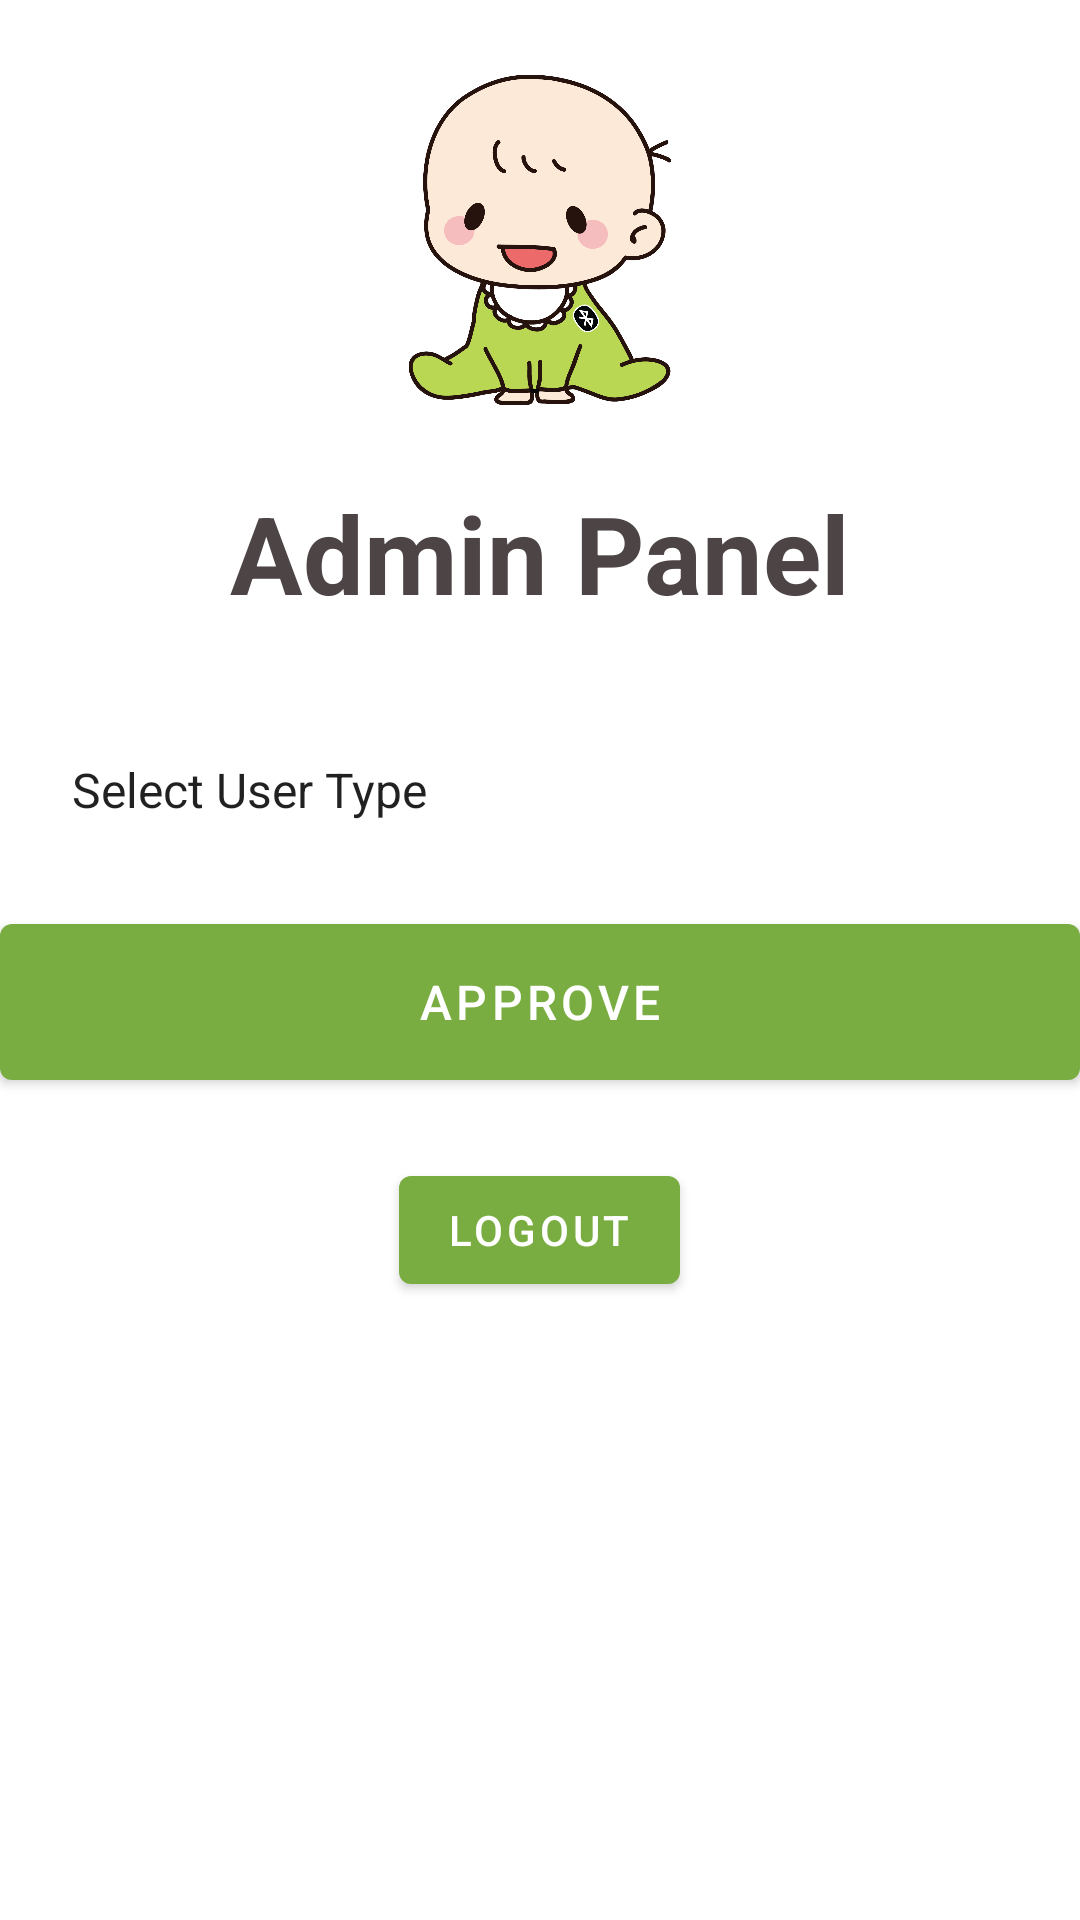

Here is an Android app screen rendered from its layout file. Give the layout XML and the strings, colors and styles it references.
<!-- AndroidManifest.xml: application theme Theme.ChildHealthCareProject -->
<!-- res/layout/activity_admin_approval.xml -->
<?xml version="1.0" encoding="utf-8"?>
<RelativeLayout
    xmlns:android="http://schemas.android.com/apk/res/android"
    xmlns:tools="http://schemas.android.com/tools"
    xmlns:app="http://schemas.android.com/apk/res-auto"
    android:layout_width="match_parent"
    android:layout_height="match_parent"
    android:layout_marginVertical="16dp"
    android:layout_marginHorizontal="32dp"
    tools:context=".AdminApprovalActivity">

    <ImageView
        android:layout_width="128dp"
        android:layout_height="128dp"
        android:layout_centerHorizontal="true"
        android:layout_marginVertical="16dp"
        android:id="@+id/sign_up_icon"
        android:src="@drawable/baby_logo"/>

    <LinearLayout
        android:layout_width="match_parent"
        android:layout_height="wrap_content"
        android:orientation="vertical"
        android:id="@+id/registerText"
        android:layout_below="@id/sign_up_icon">

        <TextView
            android:layout_width="match_parent"
            android:layout_height="wrap_content"
            android:text="Admin Panel"
            android:textStyle="bold"
            android:textSize="36sp"
            android:textColor="@color/dark_grey"
            android:gravity="center"/>

    </LinearLayout>

    <LinearLayout
        android:id="@+id/form_layout"
        android:layout_width="match_parent"
        android:layout_height="wrap_content"
        android:layout_below="@+id/registerText"
        android:layout_marginVertical="16dp"
        android:layout_marginTop="14dp"
        android:orientation="vertical">


        <Spinner
            android:id="@+id/spinnerXml"
            android:layout_width="match_parent"
            android:layout_height="wrap_content"
            android:layout_marginTop="12dp"
            android:background="@drawable/rounded_corner"
            android:clickable="true"
            android:entries="@array/user_types"
            android:focusable="true"
            android:focusableInTouchMode="true"
            android:padding="16dp"
            android:spinnerMode="dropdown"
            android:textSize="20sp" />

        <com.google.android.material.button.MaterialButton
            android:id="@+id/buttonApproveUser"
            android:layout_width="match_parent"
            android:layout_height="64dp"
            android:layout_marginTop="12dp"
            android:text="Approve"
            android:textSize="16sp" />
        <com.google.android.material.button.MaterialButton
            android:id="@+id/btlogout"
            android:layout_width="wrap_content"
            android:layout_height="wrap_content"
            android:text="Logout"
            android:layout_below="@id/buttonApproveUser"
            android:layout_gravity="center_horizontal"
            android:layout_marginTop="20dp" />

    </LinearLayout>

</RelativeLayout>
<!-- resources referenced by this layout -->
<resources>
  <string-array name="user_types">
          <item>Select User Type</item>
          <item>Doctor</item>
          <item>Parent</item>
      </string-array>
  <color name="dark_grey">#4D4446</color>
  <!-- drawable baby_logo: png bitmap (drawable, 97451 bytes) -->
  <style name="Theme.ChildHealthCareProject" parent="Base.Theme.ChildHealthCareProject" />
  <style name="Base.Theme.ChildHealthCareProject" parent="Theme.MaterialComponents.DayNight.NoActionBar">
          
          
          <item name="colorPrimary">@color/green</item>
          <item name="android:statusBarColor" tools:targetApi="l">@color/green</item>
      </style>
  <color name="green">#7AAD41</color>
</resources>
